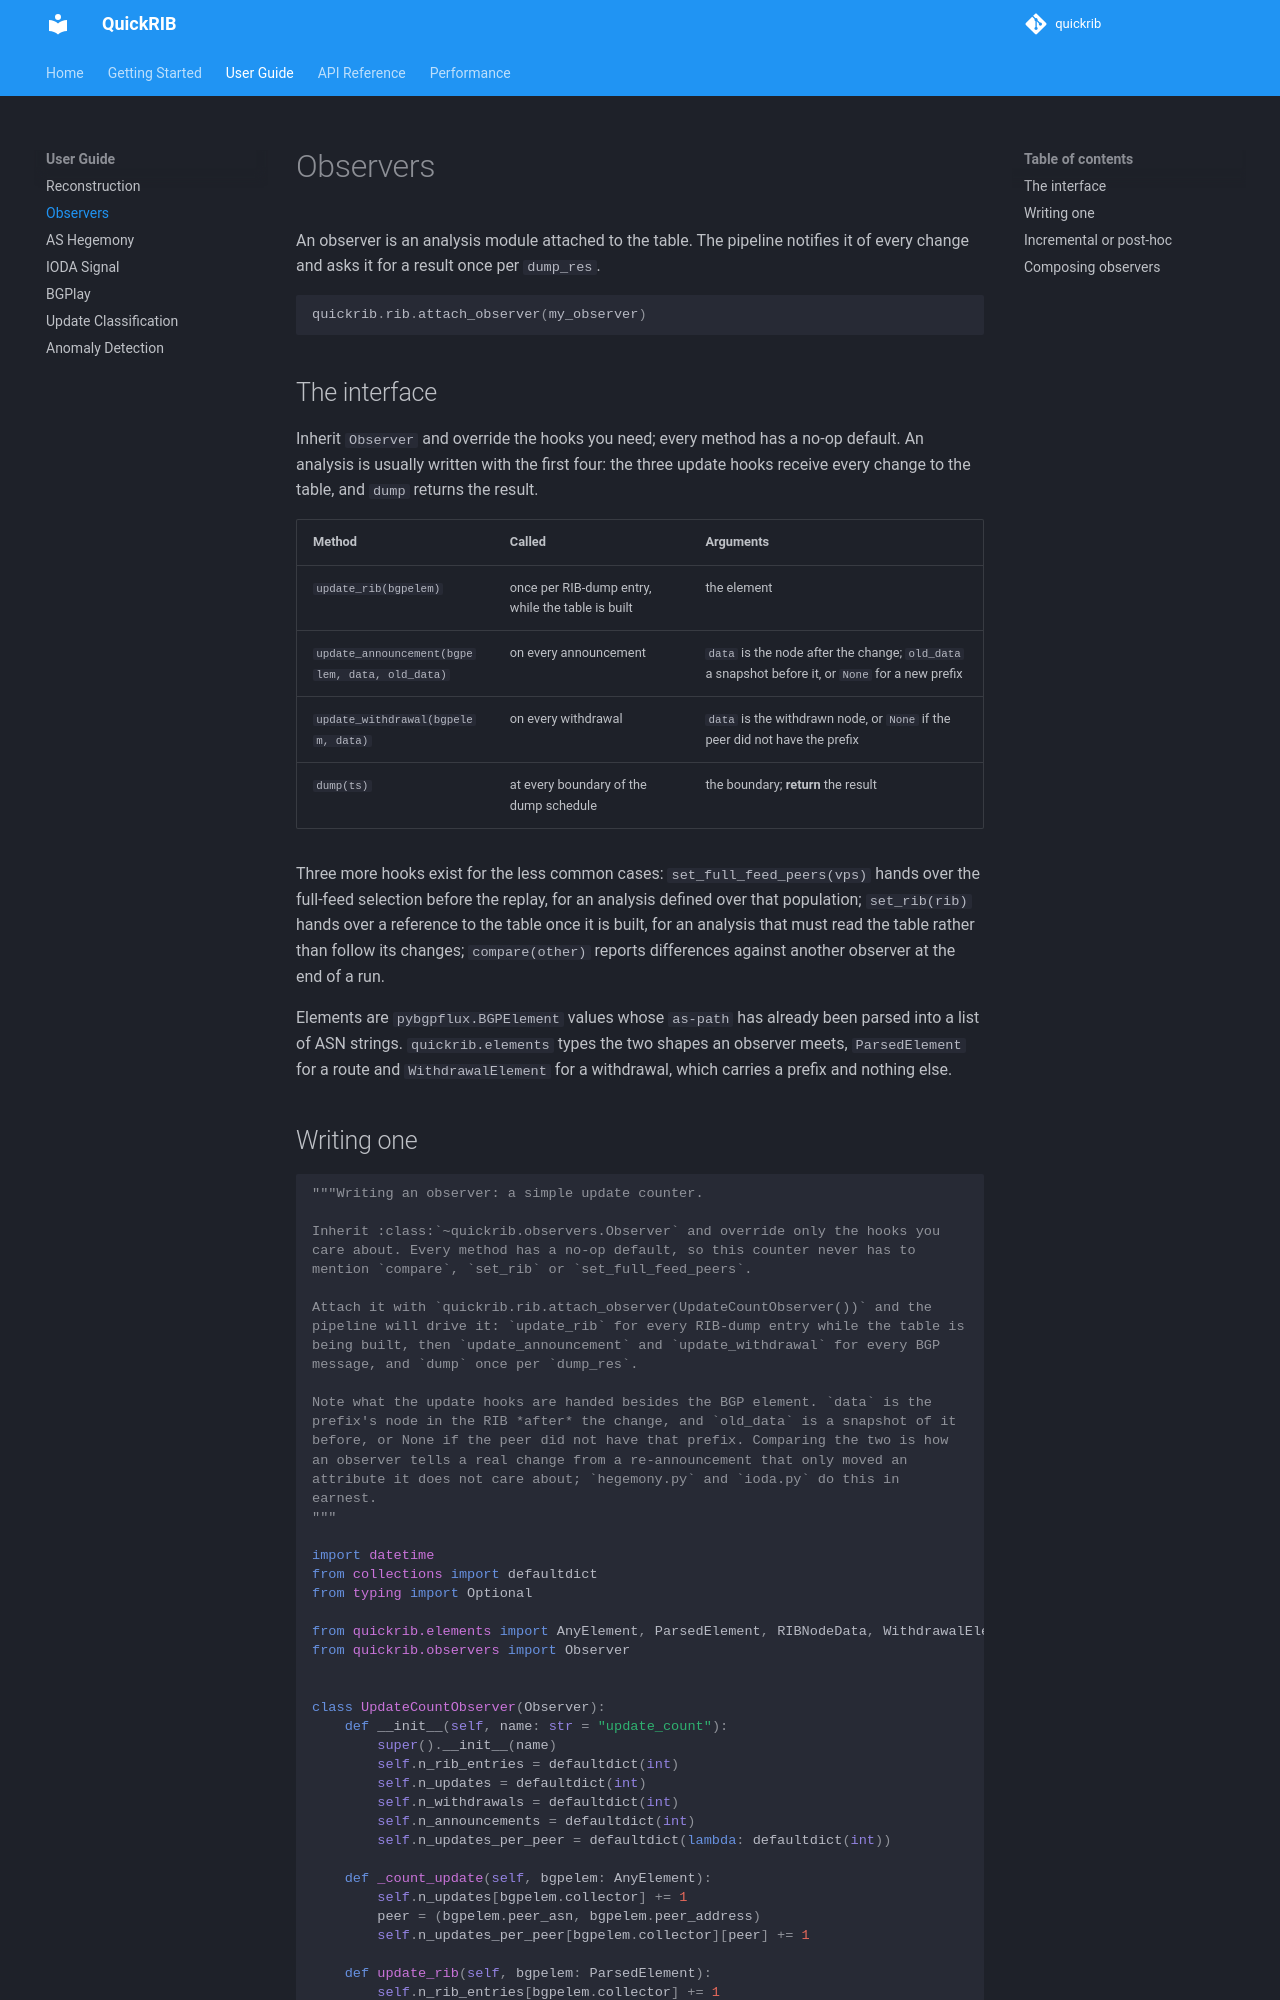

repository: JustinLoye/quickrib · page: guide/observers/index.html · generator: mkdocs

# Observers

An observer is an analysis module attached to the table. The pipeline notifies
it of every change and asks it for a result once per `dump_res`.

```python
quickrib.rib.attach_observer(my_observer)
```

## The interface

Inherit `Observer` and override the hooks you need; every method has a no-op
default. An analysis is usually written with the first four: the three update
hooks receive every change to the table, and `dump` returns the result.

| Method | Called | Arguments |
| --- | --- | --- |
| `update_rib(bgpelem)` | once per RIB-dump entry, while the table is built | the element |
| `update_announcement(bgpelem, data, old_data)` | on every announcement | `data` is the node after the change; `old_data` a snapshot before it, or `None` for a new prefix |
| `update_withdrawal(bgpelem, data)` | on every withdrawal | `data` is the withdrawn node, or `None` if the peer did not have the prefix |
| `dump(ts)` | at every boundary of the dump schedule | the boundary; **return** the result |

Three more hooks exist for the less common cases: `set_full_feed_peers(vps)`
hands over the full-feed selection before the replay, for an analysis defined
over that population; `set_rib(rib)` hands over a reference to the table once
it is built, for an analysis that must read the table rather than follow its
changes; `compare(other)` reports differences against another observer at the
end of a run.

Elements are `pybgpflux.BGPElement` values whose `as-path` has already been
parsed into a list of ASN strings. `quickrib.elements` types the two shapes an
observer meets, `ParsedElement` for a route and `WithdrawalElement` for a
withdrawal, which carries a prefix and nothing else.

## Writing one

```python
--8<-- "examples/custom_observer.py"
```

Three conventions keep an observer correct and cheap:

- **Observers return results; they do not write files.** Where output goes is
  the calling program's decision.
- **The update hooks are hot.** The replay runs at several hundred thousand
  elements per second and every observer runs inside that loop. Keep the hooks O(1), avoid
  per-element allocation, and push aggregation into `dump`.
- **Work from the notification, not the table.** `data` and `old_data` are
  enough for most analyses, and comparing them is how an observer tells a real
  change from a re-announcement that only moved an attribute it does not care
  about. `set_rib()` exists for the cases where that is not possible.
